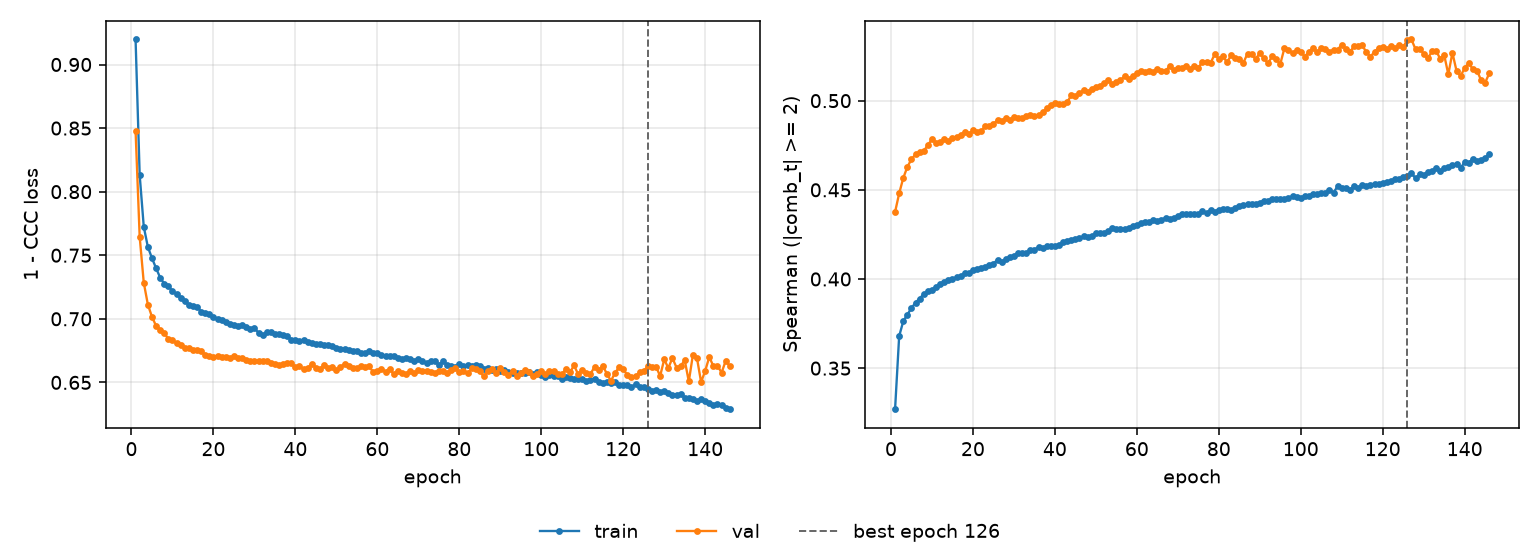

Source data for this figure (header and first rows):
epoch, tr_loss, vl_loss, tr_sp, vl_sp, is_best
1, 0.9197, 0.8479, 0.327, 0.4376, False
2, 0.8132, 0.7646, 0.368, 0.448, False
3, 0.7724, 0.7284, 0.3763, 0.4566, False
4, 0.7565, 0.7112, 0.3801, 0.4629, False
5, 0.7477, 0.7016, 0.3837, 0.4671, False
6, 0.7399, 0.6945, 0.3868, 0.4699, False
7, 0.7324, 0.6914, 0.389, 0.4712, False
8, 0.7276, 0.6891, 0.3916, 0.4718, False
9, 0.7259, 0.684, 0.3932, 0.4751, False
10, 0.7217, 0.6833, 0.3941, 0.4783, False
11, 0.7197, 0.6807, 0.3956, 0.4765, False
12, 0.7164, 0.6791, 0.3972, 0.4766, False
13, 0.714, 0.6768, 0.3983, 0.4787, False
14, 0.7112, 0.677, 0.3992, 0.4775, False
15, 0.7103, 0.6754, 0.4, 0.4788, False
16, 0.7097, 0.6757, 0.4009, 0.4798, False
17, 0.7056, 0.6745, 0.4016, 0.4806, False
18, 0.7048, 0.6717, 0.4033, 0.4826, False
19, 0.7038, 0.6705, 0.4034, 0.4814, False
20, 0.7016, 0.6698, 0.4051, 0.4833, False
21, 0.6999, 0.6706, 0.4058, 0.4825, False
22, 0.699, 0.6698, 0.4064, 0.4827, False
23, 0.6977, 0.6702, 0.4066, 0.4858, False
24, 0.6956, 0.6691, 0.408, 0.4858, False
25, 0.6953, 0.6705, 0.4087, 0.487, False
26, 0.6945, 0.6689, 0.4108, 0.4891, False
27, 0.6951, 0.669, 0.4098, 0.4886, False
28, 0.6934, 0.6677, 0.4111, 0.4901, False
29, 0.6923, 0.6671, 0.4124, 0.4893, False
30, 0.6926, 0.667, 0.4131, 0.4906, False
31, 0.6891, 0.6666, 0.4145, 0.4906, False
32, 0.687, 0.6669, 0.4149, 0.4901, False
33, 0.6897, 0.6672, 0.4144, 0.4916, False
34, 0.6894, 0.6652, 0.4164, 0.492, False
35, 0.6879, 0.6643, 0.4165, 0.4912, False
36, 0.6878, 0.6637, 0.4177, 0.4918, False
37, 0.6869, 0.6645, 0.4171, 0.4934, False
38, 0.6861, 0.6656, 0.4185, 0.4956, False
39, 0.6837, 0.6653, 0.4184, 0.4976, False
40, 0.6832, 0.6619, 0.4185, 0.4985, False
41, 0.6824, 0.6626, 0.4193, 0.4979, False
42, 0.6831, 0.6603, 0.4206, 0.498, False
43, 0.6817, 0.6613, 0.4212, 0.4992, False
44, 0.681, 0.6647, 0.4218, 0.503, False
45, 0.6804, 0.6616, 0.4222, 0.5026, False
46, 0.6799, 0.6607, 0.4229, 0.5044, False
47, 0.6792, 0.6634, 0.4239, 0.5057, False
48, 0.6795, 0.6614, 0.4234, 0.5048, False
49, 0.6788, 0.662, 0.4239, 0.5068, False
50, 0.6774, 0.6599, 0.4258, 0.5076, False
51, 0.6763, 0.6622, 0.4258, 0.5084, False
52, 0.676, 0.6646, 0.4257, 0.51, False
53, 0.6755, 0.6627, 0.4266, 0.5115, False
54, 0.6744, 0.6611, 0.4285, 0.5093, False
55, 0.6748, 0.6612, 0.4279, 0.5106, False
56, 0.6731, 0.6626, 0.428, 0.5115, False
57, 0.6731, 0.6624, 0.428, 0.5136, False
58, 0.6746, 0.6625, 0.4287, 0.5119, False
59, 0.673, 0.6581, 0.4297, 0.5138, False
60, 0.6729, 0.6591, 0.4302, 0.5154, False
... 86 more rows
